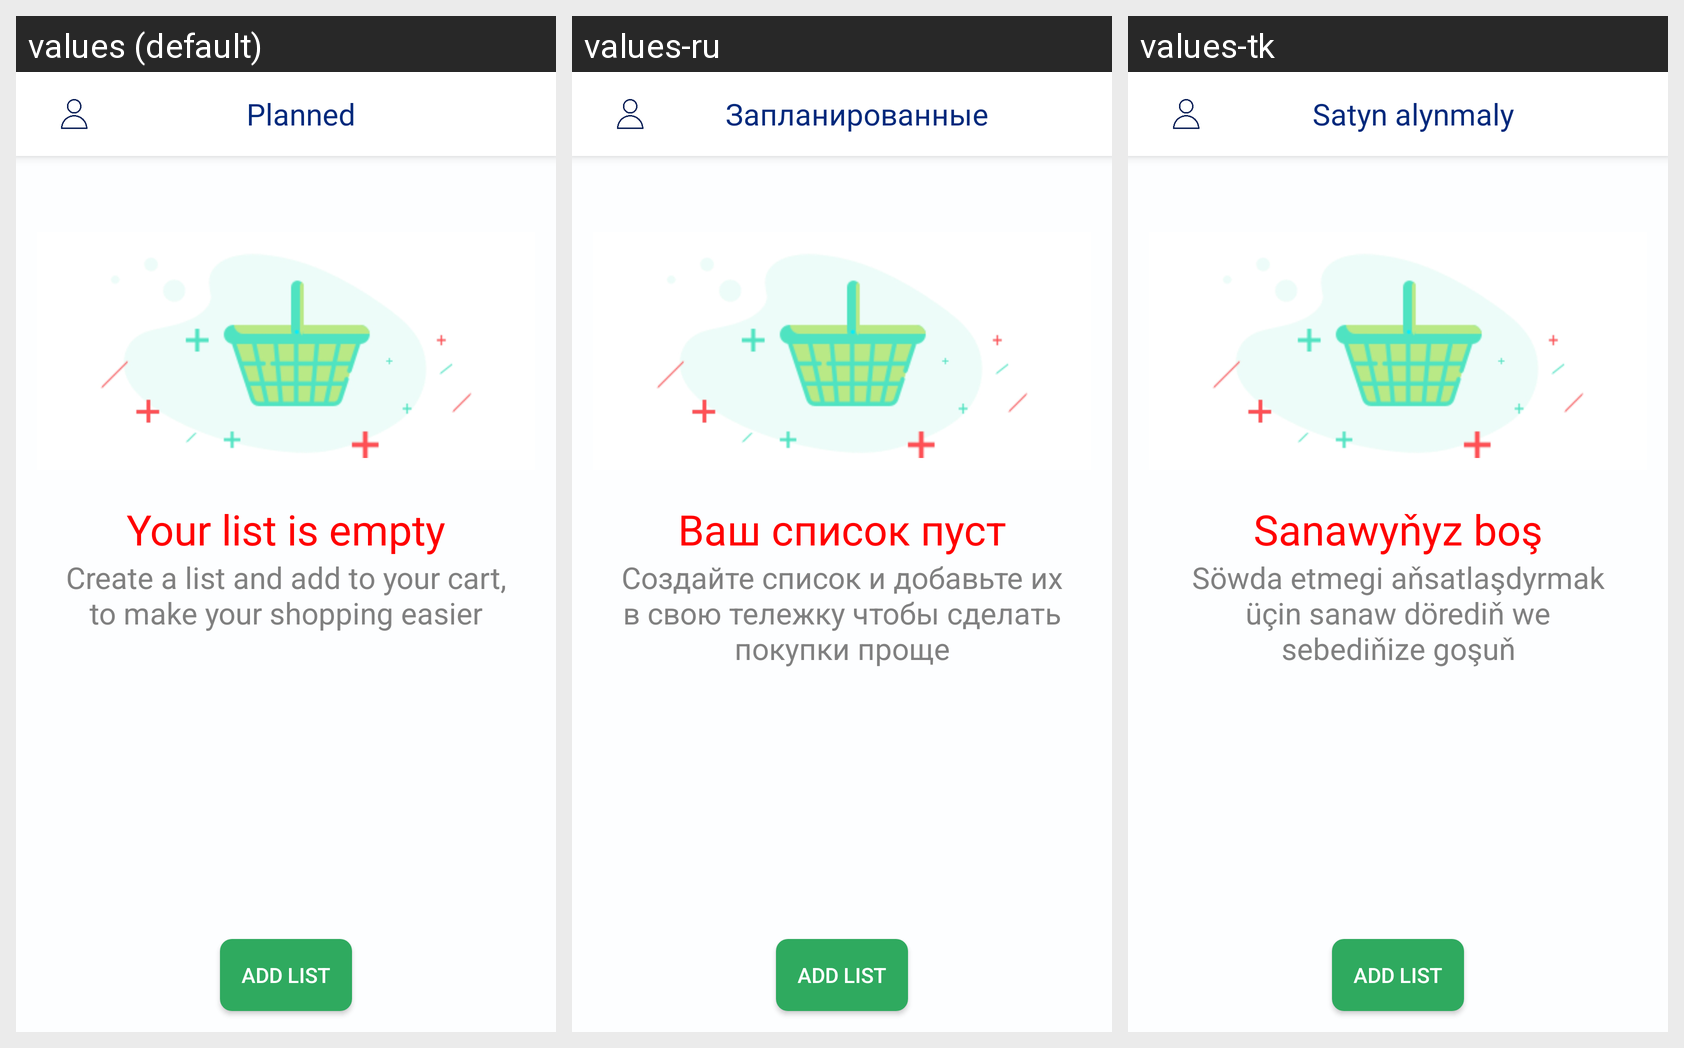

Here is an Android app screen in its default locale and in the app's own translations. Write out the translated-string differences for the strings that appear on this screen.
Android screen res/layout/fragment_planned_lists.xml rendered under 3 locales, left to right: values (default), values-ru, values-tk. Device: Nexus 5 (rendered at 1080×1920; each locale shown at half size, 540×960, under a caption strip naming it); theme Walmart_theme.
Strings drawn on this screen, with the default value and each locale's value (text and hints the layout hard-codes, and strings that could not be matched under every locale, appear in the picture but are not listed):

nav_bar_planned
  values: Planned
  values-ru: Запланированные
  values-tk: Satyn alynmaly

Planned_list_is_empty
  values: Your list is empty
  values-ru: Ваш список пуст
  values-tk: Sanawyňyz boş

go_and_add_a_product_to_planned_list
  values: Create a list and add to your cart, to make your shopping easier
  values-ru: Создайте список и добавьте их в свою тележку чтобы сделать покупки проще
  values-tk: Söwda etmegi aňsatlaşdyrmak üçin sanaw dörediň we sebediňize goşuň
